Run: headless pygame with SDL's dummy video driver; simulated clock (each Clock.tick advances the game by its frame time, no real sleeping); random seed 0; keys injected as events and as key.get_pressed() state; mouse plan: one left click at the window centre at the start of phase 2, then a move to the lower-right quarter at the start of phase 3.
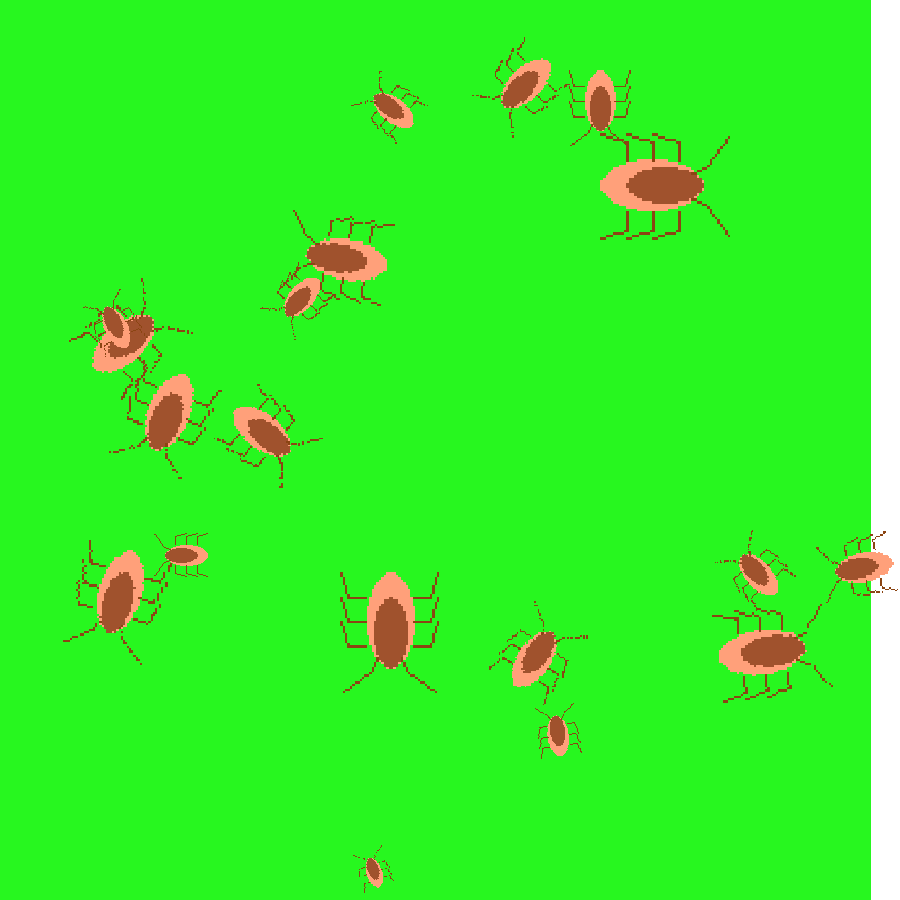
Frame 1 of 4 · flips 1–60 · no input
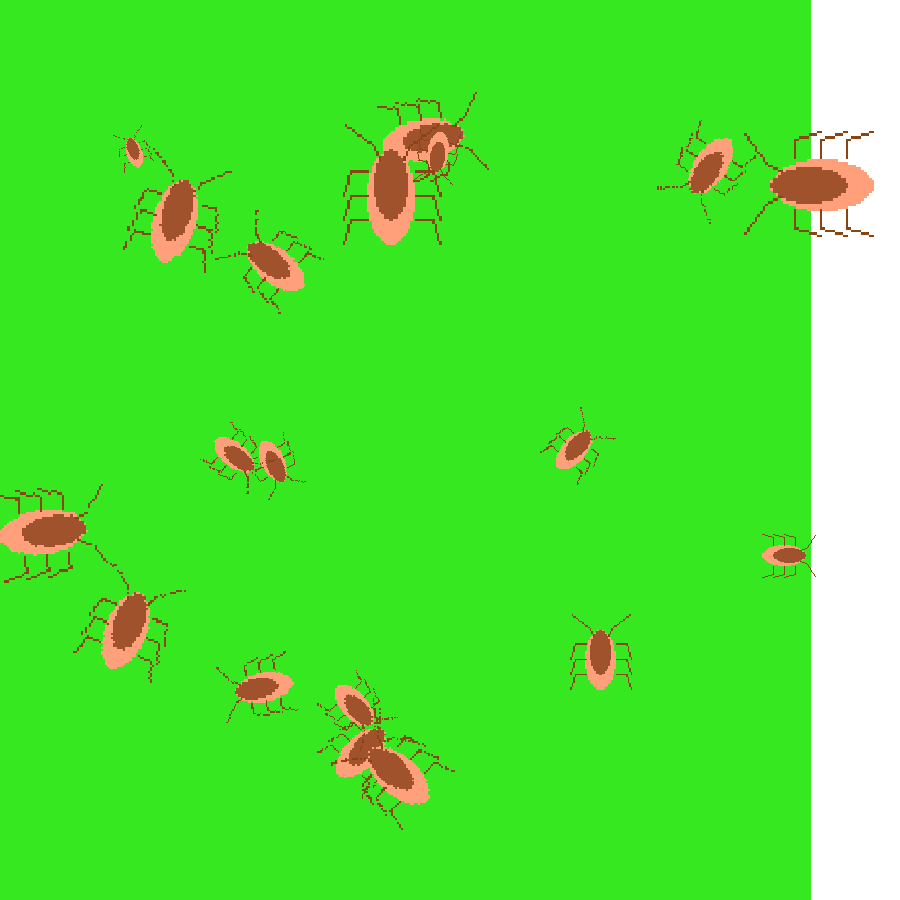
Frame 2 of 4 · flips 61–180 · clicked the window centre · tapped SPACE, RETURN · held RIGHT (→), D
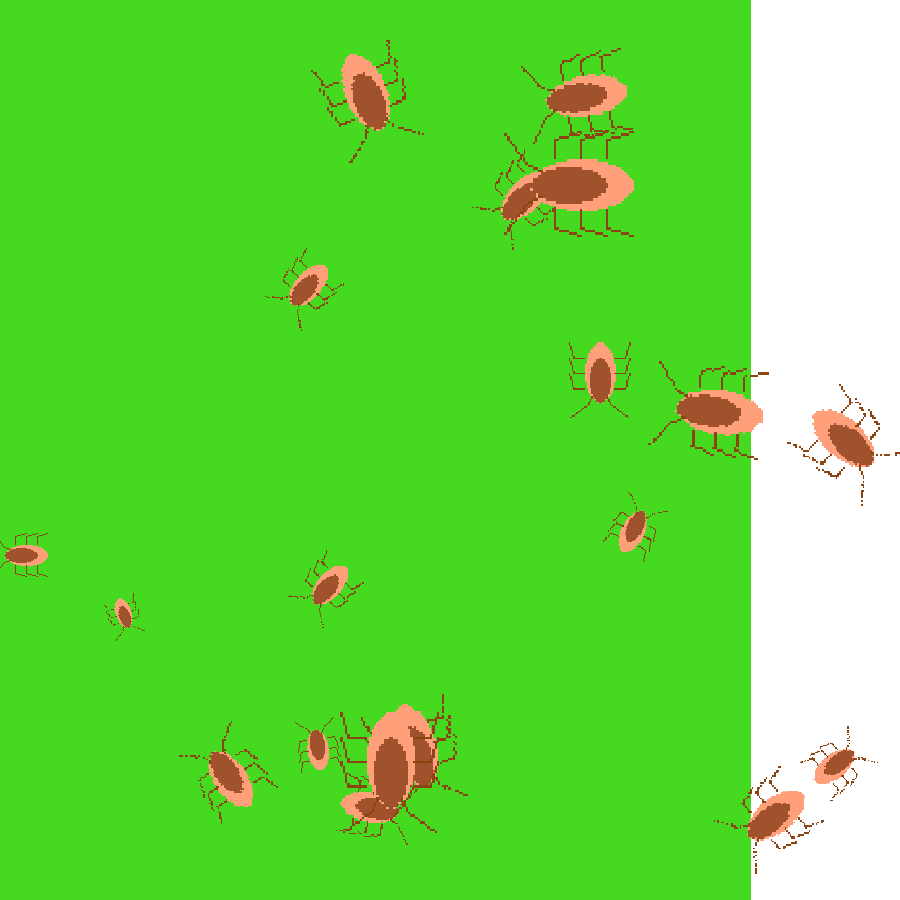
Frame 3 of 4 · flips 181–300 · moved the mouse to the lower-right quarter · held DOWN (↓), S
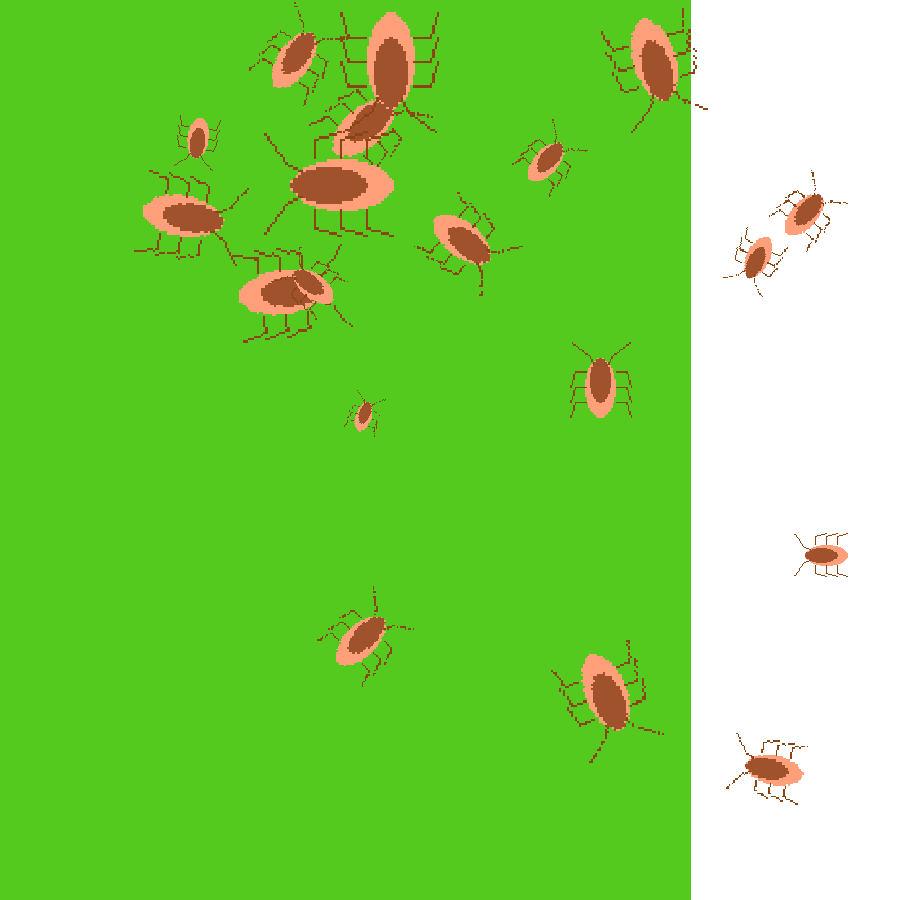
Frame 4 of 4 · flips 301–420 · held LEFT (←), A, UP (↑), W

The pygame program that drew these frames:

# THE BEST 6TH DORM SIMULATOR OF 2020

import pygame
from pygame.draw import *
from random import randint
import math as m

pygame.init()

# defining variables for counting aim and list for cockroaches' parameters
i = 0
cockroaches = []

# setting FPS, timer & screen color
FPS = 30
timer = 1800
WHITE = (255, 255, 255)

# creating the screen
screen = pygame.display.set_mode((900, 900))
screen.fill(WHITE)

# defining way too many functions


def draw_screen(t):
    '''
    function draws the screen for showing the time left
    :param t: remaining time
    :return: colored pygame screen
    '''
    color_change = int(224 * t / 1800)
    screen_color = (255 - color_change, 31 + color_change, 31)
    screen.fill(WHITE)
    rect(screen, screen_color, (0, 0, t / 2, 900), 0)


def draw_cockroach():
    '''
    the function creates an image of a cockroach
    :return: pygame surface with the image
    '''
    surf = pygame.Surface((50, 50))
    surf.fill((255, 255, 255))
    ellipse(surf, (255, 160, 122), (0, 15, 40, 20), 0)
    ellipse(surf, (160, 82, 45), (10, 18, 30, 14), 0)
    paw_positions = (((10, 15), (10, 8), (0, 5)), ((20, 15), (20, 8), (10, 5)),
                     ((30, 15), (30, 8), (20, 5)), ((10, 35), (10, 42), (0, 45)),
                     ((20, 35), (20, 42), (10, 45)), ((30, 35), (30, 42), (20, 45)),
                     ((35, 20), (40, 18), (50, 5)), ((35, 30), (40, 32), (50, 45)))
    for paw in paw_positions:
        lines(surf, (139, 69, 19), False, paw)
    return surf


def cockroach(size, x, y, vx, vy):
    '''
    the function rotates the image of a cockroach and changes its scale
    :param size: the size of the final picture in pixels / 50
    :param x: x coordinate of the centre of a cockroach
    :param y: y coordinate of the centre of a cockroach
    :param vx: x coordinate of the velocity of a cockroach
    :param vy: y coordinate of the velocity of a cockroach
    :return: the picture of given size of a cockroach heading along its velocity
    '''
    surface2 = pygame.transform.rotate(surface, - 180 * m.atan2(vy, vx) / m.pi)
    surface3 = pygame.transform.scale(surface2, (int(screen.get_width() * size), int(screen.get_height() * size)))
    screen.blit(surface3, (x - 500 * size, y - 500 * size))


def new_cockroach():
    '''
    the function creates a new cockroach in random point with random velocity
    :return: list of cockroach's parameters appended to the main list
    '''
    x = randint(100, 800)
    y = randint(100, 800)
    size = 0.005 * randint(10, 30)
    vx = randint(-10, 10)
    vy = randint(-10, 10)
    cockroach(size, x, y, vx, vy)
    cockroaches.append([x, y, size, vx, vy])


def point_counter(k):
    '''
    the function determines whether you have hit the cockroach given its parameters
    :param k: list of the cockroach's parameters
    :return: True if you have hit it, otherwise False
    '''
    dist = ((k[0] - event.pos[0]) ** 2 + (k[1] - event.pos[1]) ** 2) ** 0.5
    if dist <= 500 * k[2]:
        return True
    else:
        return False


def cockroach_move(insects, time):
    '''
    the function calculates new positions of cockroaches with time and detects collisions
    :param insects: the list containing lists of all of the cockroaches' parameters
    :param time: remaining time until the end of the game
    :return: moving cockroaches on the screen
    '''
    draw_screen(time)
    for k in insects:
        k[0] += k[3]
        k[1] += k[4]
        cockroach(k[2], k[0], k[1], k[3], k[4])
        if k[0] < 250 * k[2] or k[0] > 900 - 250 * k[2]:
            k[3] *= - 1
        if k[1] < 500 * k[2] or k[1] > 900 - 500 * k[2]:
            k[4] *= -1


# drawing a cockroach image with pygame.draw
surface = draw_cockroach()
surface.set_colorkey(WHITE)

# initial cockroach spawning
for insect in range(0, 19):
    new_cockroach()

pygame.display.update()
clock = pygame.time.Clock()
finished = False
closed = False

# processing events
while not finished:
    clock.tick(FPS)
    for event in pygame.event.get():
        if event.type == pygame.QUIT:
            closed = True
            finished = True
        elif event.type == pygame.MOUSEBUTTONDOWN:
            hit = False
            for guy in cockroaches:
                if point_counter(guy):
                    print('Hit!')
                    hit = True
                    cockroaches.remove(guy)
                    new_cockroach()
            if hit:
                i += 1
            else:
                print('Miss!')
    cockroach_move(cockroaches, timer)
    timer += -1
    if timer == 0:
        finished = True
    pygame.display.update()

# the end of a game
if closed:
    print("\nDon't be afraid! They could eat all your food!")
else:
    print("\nYou've killed", i, "cockroaches in 60 seconds. Good job!")

pygame.quit()
